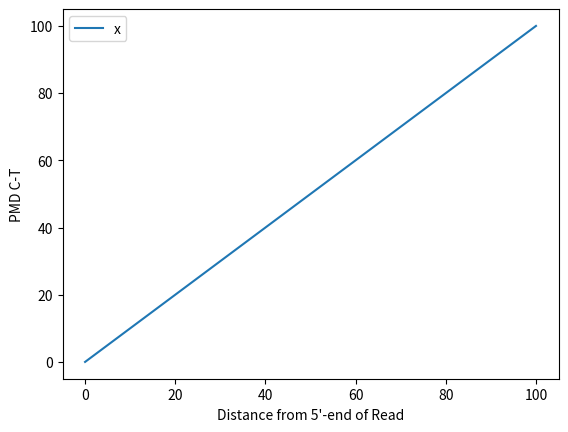

Python code for this plot:
import argparse
from numpy import *
import matplotlib
import matplotlib.pyplot as plt
from scipy.special import logit
from scipy.special import expit
matplotlib.rcParams.update({'font.size': 10})

def modelFn(model):
    model = "lambda x: " + model
    fn = eval(model)
    return fn

if __name__ == "__main__":
    parser = argparse.ArgumentParser(description="Plot recal model(s)")
    parser.add_argument("models", nargs='*', default=["x"], help="models to parse")

    args = parser.parse_args()

    fns = []
    for m in args.models:
        fns.append(modelFn(m))

    xs = arange(0, 100, 0.01)
    for i, fn in enumerate(fns):
        plt.plot(xs, fn(xs), label=args.models[i])

    plt.legend()
    plt.xlabel("Distance from 5'-end of Read")
    plt.ylabel("PMD C-T")
    plt.show()
